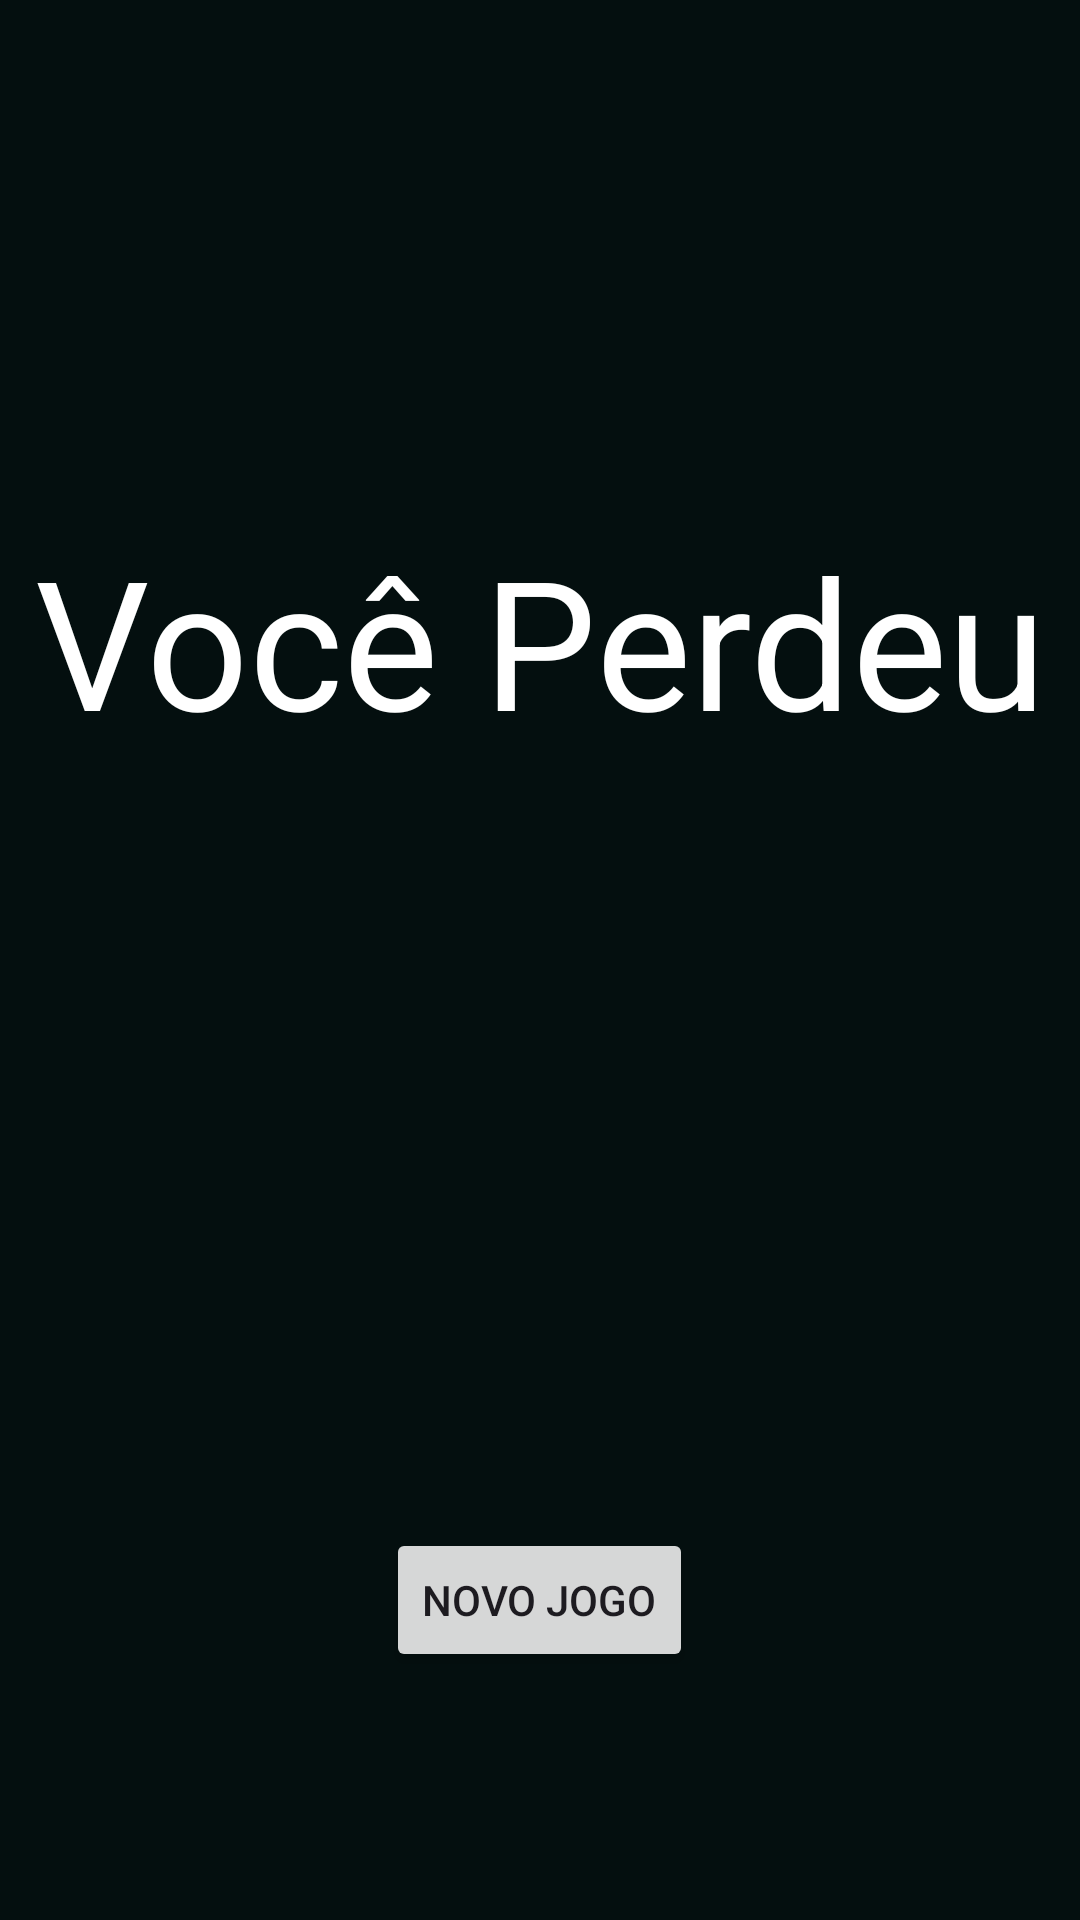

This screen was rendered from an Android layout file. Write that file and the resources it references.
<!-- AndroidManifest.xml: application theme Theme.Zagreus -->
<!-- res/layout/activity_lose.xml -->
<?xml version="1.0" encoding="utf-8"?>
<LinearLayout
    xmlns:android="http://schemas.android.com/apk/res/android"
    xmlns:app="http://schemas.android.com/apk/res-auto"
    xmlns:tools="http://schemas.android.com/tools"
    android:layout_width="match_parent"
    android:layout_height="match_parent"
    android:orientation="vertical"
    android:background="@color/lose_color"
    tools:context=".LoseActivity">

    <TextView
        android:gravity="center"
        android:textColor="@color/white"
        android:textSize="60dp"
        android:layout_width="match_parent"
        android:layout_height="0dp"
        android:layout_weight="2"
        android:text="Você Perdeu" />

    <LinearLayout
        android:gravity="center"
        android:layout_width="match_parent"
        android:layout_height="0dp"
        android:layout_weight="1">

        <Button
            android:id="@+id/botaoLose"
            android:text="Novo Jogo"
            android:layout_width="wrap_content"
            android:layout_height="wrap_content"/>

    </LinearLayout>

</LinearLayout>
<!-- resources referenced by this layout -->
<resources>
  <color name="lose_color">#040F0F</color>
  <color name="white">#FFFFFFFF</color>
  <style name="Theme.Zagreus" parent="Base.Theme.Zagreus" />
  <style name="Base.Theme.Zagreus" parent="Theme.Material3.DayNight.NoActionBar">
          
          
      </style>
</resources>
